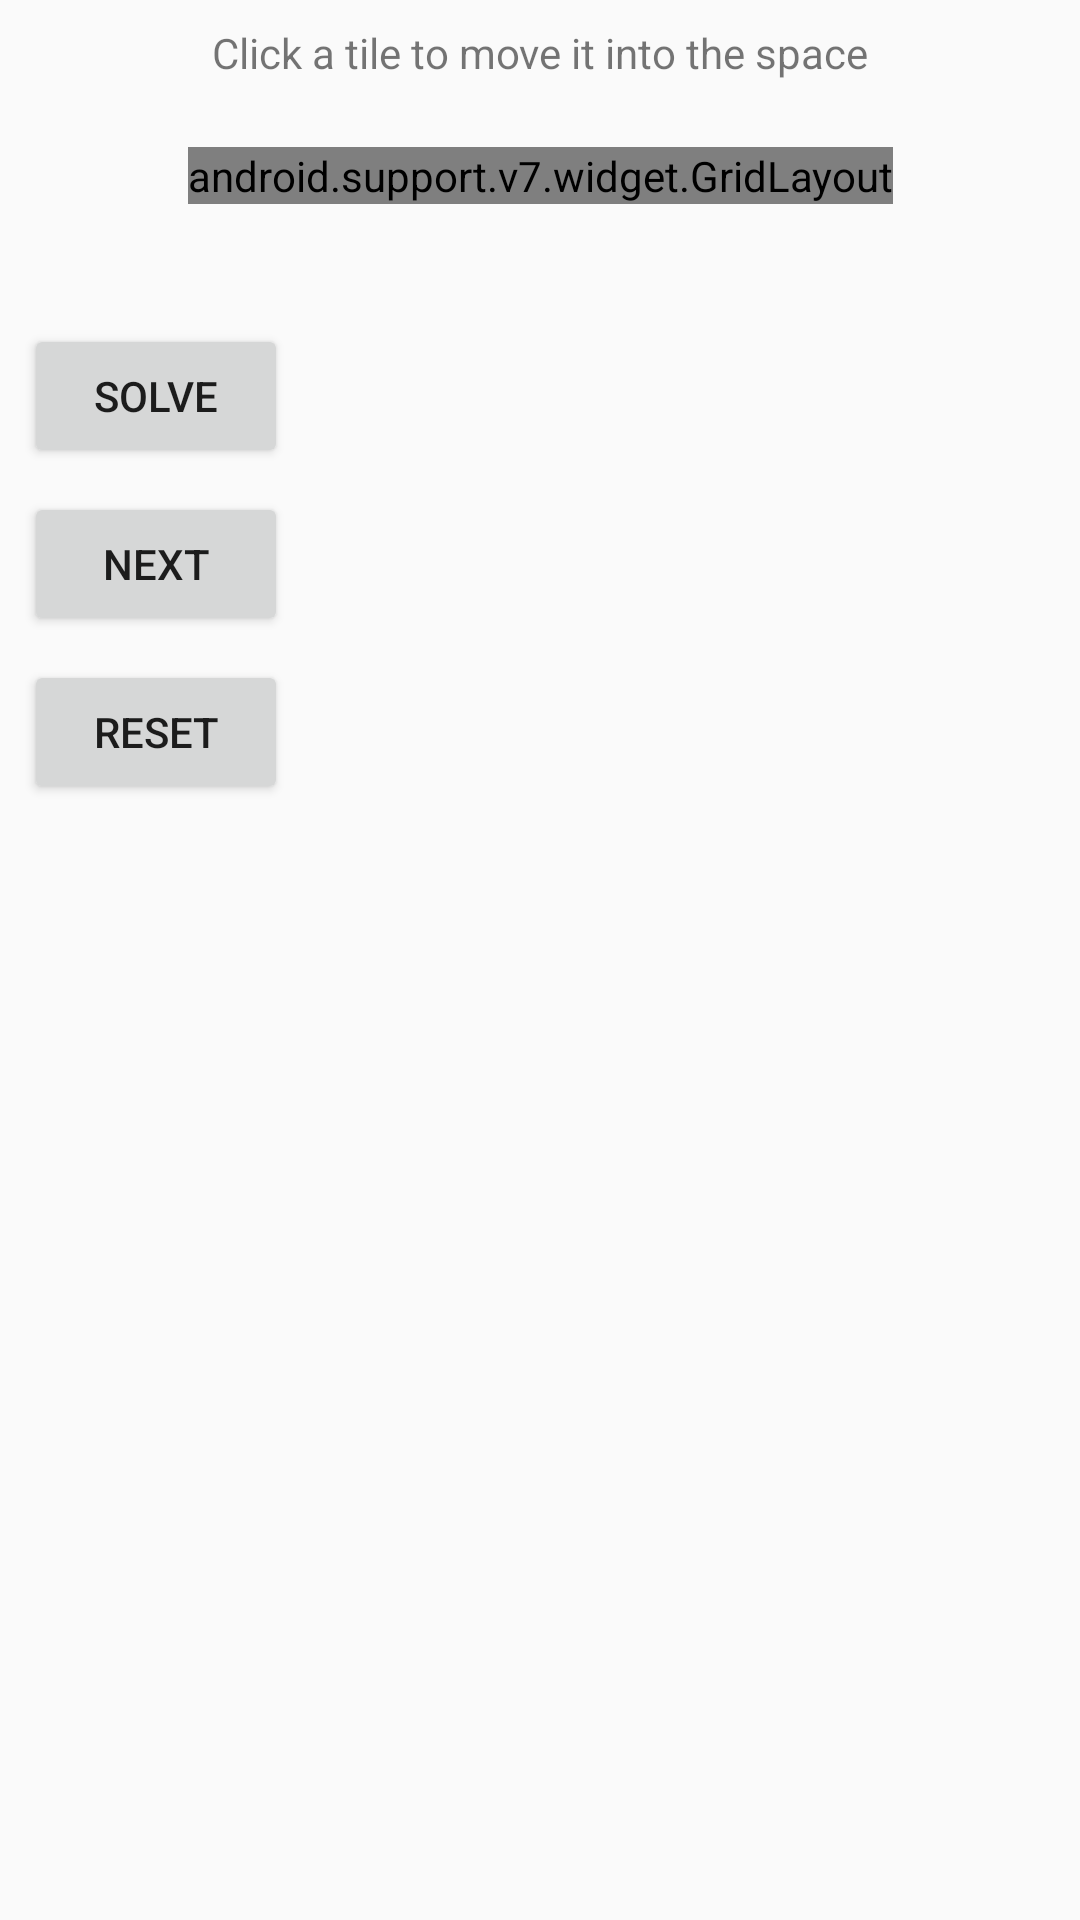

Here is an Android app screen rendered from its layout file. Give the layout XML and the strings, colors and styles it references.
<!-- AndroidManifest.xml: application theme AppTheme -->
<!-- res/layout/activity_puzzle_problem.xml -->
<?xml version="1.0" encoding="utf-8"?>
<android.support.constraint.ConstraintLayout xmlns:android="http://schemas.android.com/apk/res/android"
    xmlns:app="http://schemas.android.com/apk/res-auto"
    xmlns:tools="http://schemas.android.com/tools"
    android:layout_width="match_parent"
    android:layout_height="match_parent"
    tools:context=".Puzzle_problem">

    <android.support.v7.widget.GridLayout
        android:id="@+id/gridLayout"
        android:layout_width="wrap_content"
        android:layout_height="wrap_content"
        android:layout_marginStart="8dp"
        android:layout_marginTop="8dp"
        android:layout_marginEnd="8dp"
        android:layout_marginBottom="8dp"
        android:background="@color/colorPrimary"
        app:columnCount="3"
        app:layout_constraintBottom_toBottomOf="parent"
        app:layout_constraintEnd_toEndOf="parent"
        app:layout_constraintHorizontal_bias="0.503"
        app:layout_constraintStart_toStartOf="parent"
        app:layout_constraintTop_toBottomOf="@+id/puzzle_instruct"
        app:layout_constraintVertical_bias="0.024"
        app:rowCount="3">

        <Button
            android:id="@+id/button"
            style="@style/tileStyle"
            android:minWidth="75dp"
            android:minHeight="75dp"
            android:onClick="tryMove"
            android:text="@string/one"
            android:textSize="30sp"
            app:layout_column="2"
            app:layout_row="2" />

        <Button
            android:id="@+id/button2"
            style="@style/tileStyle"
            android:minWidth="75dp"
            android:minHeight="75dp"
            android:onClick="tryMove"
            android:text="@string/two"
            android:textSize="30sp"
            app:layout_column="1"
            app:layout_row="0"
            tools:maxWidth="75dp" />

        <Button
            android:id="@+id/button3"
            style="@style/tileStyle"
            android:minWidth="75dp"
            android:minHeight="75dp"
            android:onClick="tryMove"
            android:text="@string/three"
            android:textSize="30sp"
            app:layout_column="0"
            app:layout_row="2"
            tools:maxWidth="75dp" />

        <Button
            android:id="@+id/button4"
            style="@style/tileStyle"
            android:minWidth="75dp"
            android:minHeight="75dp"
            android:onClick="tryMove"
            android:text="@string/four"
            app:layout_column="2"
            app:layout_columnSpan="1"
            app:layout_row="1"
            app:layout_rowSpan="1"
            tools:maxWidth="75dp" />

        <Button
            android:id="@+id/button5"
            style="@style/tileStyle"
            android:minWidth="75dp"
            android:minHeight="75dp"
            android:onClick="tryMove"
            android:text="@string/five"
            android:textSize="30sp"
            app:layout_column="0"
            app:layout_row="0"
            tools:maxWidth="75dp" />

        <Button
            android:id="@+id/button6"
            style="@style/tileStyle"
            android:minWidth="75dp"
            android:minHeight="75dp"
            android:onClick="tryMove"
            android:text="@string/six"
            android:textSize="30sp"
            app:layout_column="1"
            app:layout_row="2"
            tools:maxWidth="75dp" />

        <Button
            android:id="@+id/button7"
            style="@style/tileStyle"
            android:minWidth="75dp"
            android:minHeight="75dp"
            android:onClick="tryMove"
            android:text="@string/seven"
            android:textSize="30sp"
            app:layout_column="2"
            app:layout_row="0"
            tools:maxWidth="75dp" />

        <Button
            android:id="@+id/button8"
            style="@style/tileStyle"
            android:minWidth="75dp"
            android:minHeight="75dp"
            android:onClick="tryMove"
            android:text="@string/eight"
            android:textSize="30sp"
            app:layout_column="0"
            app:layout_row="1"
            tools:maxWidth="75dp" />
    </android.support.v7.widget.GridLayout>

    <TextView
        android:id="@+id/puzzle_message"
        android:layout_width="wrap_content"
        android:layout_height="wrap_content"
        android:layout_marginStart="8dp"
        app:layout_constraintEnd_toEndOf="parent"
        app:layout_constraintHorizontal_bias="0.49"
        app:layout_constraintStart_toStartOf="parent"
        app:layout_constraintTop_toBottomOf="@+id/gridLayout" />

    <TextView
        android:id="@+id/puzzle_instruct"
        android:layout_width="wrap_content"
        android:layout_height="wrap_content"
        android:layout_marginStart="8dp"
        android:layout_marginTop="8dp"
        android:layout_marginEnd="8dp"
        android:text="@string/clickTile"
        app:layout_constraintEnd_toEndOf="parent"
        app:layout_constraintStart_toStartOf="parent"
        app:layout_constraintTop_toTopOf="parent" />

    <Button
        android:id="@+id/puzzle_solveBTN"
        android:layout_width="wrap_content"
        android:layout_height="wrap_content"
        android:layout_marginStart="8dp"
        android:layout_marginTop="40dp"
        android:onClick="solve"
        android:text="@string/solve"
        app:layout_constraintStart_toStartOf="parent"
        app:layout_constraintTop_toTopOf="@+id/puzzle_message" />

    <Button
        android:id="@+id/puzzle_NextBTN"
        android:layout_width="wrap_content"
        android:layout_height="wrap_content"
        android:layout_marginStart="8dp"
        android:layout_marginTop="8dp"
        android:onClick="next"
        android:text="@string/next"
        app:layout_constraintStart_toStartOf="parent"
        app:layout_constraintTop_toBottomOf="@+id/puzzle_solveBTN" />

    <Button
        android:id="@+id/puzzle_ResetBTN"
        android:layout_width="wrap_content"
        android:layout_height="wrap_content"
        android:layout_marginStart="8dp"
        android:layout_marginTop="8dp"
        android:onClick="reset"
        android:text="@string/reset"
        app:layout_constraintStart_toStartOf="parent"
        app:layout_constraintTop_toBottomOf="@+id/puzzle_NextBTN" />

    <TextView
        android:id="@+id/puzzle_stats"
        android:layout_width="wrap_content"
        android:layout_height="wrap_content"
        android:layout_marginStart="64dp"
        android:layout_marginTop="16dp"
        app:layout_constraintStart_toEndOf="@+id/puzzle_NextBTN"
        app:layout_constraintTop_toTopOf="@+id/puzzle_solveBTN" />

</android.support.constraint.ConstraintLayout>
<!-- resources referenced by this layout -->
<resources>
  <string name="clickTile">Click a tile to move it into the space</string>
  <string name="eight">8</string>
  <string name="five">5</string>
  <string name="four">4</string>
  <string name="next">Next</string>
  <string name="one">1</string>
  <string name="reset">Reset</string>
  <string name="seven">7</string>
  <string name="six">6</string>
  <string name="solve">Solve</string>
  <string name="three">3</string>
  <string name="two">2</string>
  <style name="tileStyle">
          <item name="android:layout_width">75dp</item>
          <item name="android:layout_height">75dp</item>
          <item name="android:textSize">30sp</item>
      </style>
  <style name="AppTheme" parent="Theme.AppCompat.Light.DarkActionBar">
          
          <item name="colorPrimary">@color/colorPrimary</item>
          <item name="colorPrimaryDark">@color/colorPrimaryDark</item>
          <item name="colorAccent">@color/colorAccent</item>
      </style>
  <!-- not gathered from this repository: default colours our renderer supplied (Android Studio template values) -->
  <color name="colorPrimary">#FF6200EE</color>
  <color name="colorPrimaryDark">#FF3700B3</color>
  <color name="colorAccent">#FF03DAC5</color>
</resources>
